Run: headless pygame with SDL's dummy video driver; simulated clock (each Clock.tick advances the game by its frame time, no real sleeping); random seed 0; keys injected as events and as key.get_pressed() state; no mouse input.
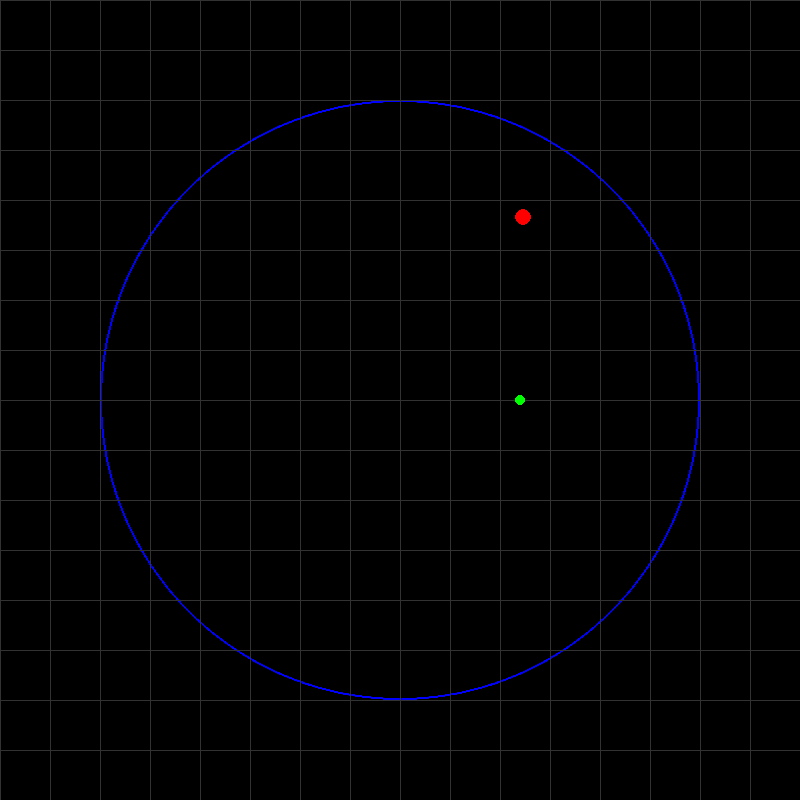
Frame 1 of 2 · flips 1–60 · no input
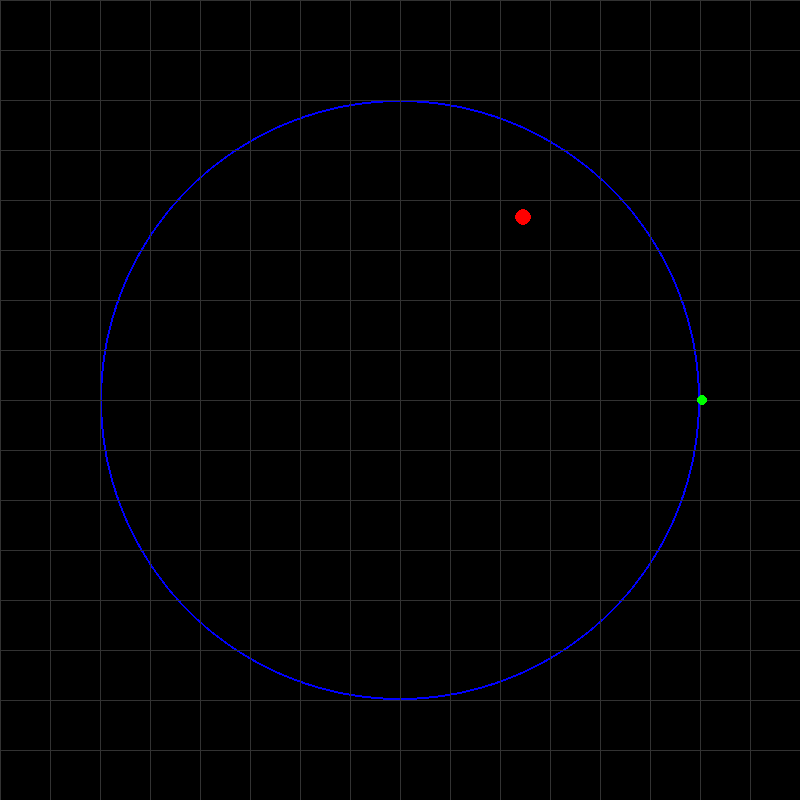
Frame 2 of 2 · flips 61–180 · tapped SPACE, RETURN · held RIGHT (→), D (game ended)

The pygame program that drew these frames:

import pygame
import sys
import math
import random

# Initialize Pygame
pygame.init()

# Set up the screen dimensions
screen_width, screen_height = 800, 800
screen = pygame.display.set_mode((screen_width, screen_height))
pygame.display.set_caption("Fluid Worm Game with Circle Boundary")

# Define colors
black = (0, 0, 0)
green = (0, 255, 0)
red = (255, 0, 0)
blue = (0, 0, 255)

# Worm properties
segment_size = 10  # Size of each worm segment
worm_body = [[400, 400]]  # Initial position of the worm's head
worm_color = green  # Worm color
direction = (1, 0)  # Initial direction (x, y)

# Food properties
food_color = red
food_radius = 8

# Circle boundary properties
circle_center = (400, 400)  # Center of the circle
circle_radius = 300  # Radius of the circle

# Movement properties
speed = 2  # Movement speed of the worm
clock = pygame.time.Clock()
running = True

def spawn_food():
    """Generate a new random food position strictly within the circle."""
    while True:
        # Generate a random angle and radius within the circle
        angle = random.uniform(0, 2 * math.pi)
        radius = random.uniform(0, circle_radius - food_radius)
        # Convert polar coordinates to Cartesian coordinates
        x = circle_center[0] + int(radius * math.cos(angle))
        y = circle_center[1] + int(radius * math.sin(angle))
        return [x, y]

# Initial food position
food_position = spawn_food()

def check_collision_with_self():
    """Check if the worm's head collides with its body."""
    return worm_body[0] in worm_body[1:]

def check_collision_with_food():
    """Check if the worm's head collides with the food."""
    head_x, head_y = worm_body[0]
    return math.sqrt((head_x - food_position[0]) ** 2 + (head_y - food_position[1]) ** 2) < food_radius

def check_collision_with_boundary():
    """Check if the worm's head is outside the circle boundary."""
    head_x, head_y = worm_body[0]
    distance_from_center = math.sqrt((head_x - circle_center[0]) ** 2 + (head_y - circle_center[1]) ** 2)
    return distance_from_center > circle_radius

def move_worm():
    """Move the worm in the current direction."""
    global food_position

    head_x, head_y = worm_body[0]
    new_head = [head_x + direction[0] * speed, head_y + direction[1] * speed]

    # Insert the new head position
    worm_body.insert(0, new_head)

    # Check for collision with food
    if check_collision_with_food():
        food_position = spawn_food()  # Generate new food
    else:
        worm_body.pop()  # Remove the last segment to maintain worm length
def draw_grid():
    """Draw soft Euclidean gridlines on the canvas."""
    grid_color = (50, 50, 50)  # Light gray color for the grid
    spacing = 50  # Distance between gridlines

    # Draw vertical lines
    for x in range(0, screen_width, spacing):
        pygame.draw.line(screen, grid_color, (x, 0), (x, screen_height))

    # Draw horizontal lines
    for y in range(0, screen_height, spacing):
        pygame.draw.line(screen, grid_color, (0, y), (screen_width, y))
       
# Main game loop
while running:
    for event in pygame.event.get():
        if event.type == pygame.QUIT:
            running = False

    # Capture user input for direction change
    keys = pygame.key.get_pressed()
    if keys[pygame.K_UP] and direction != (0, 1):
        direction = (0, -1)
    if keys[pygame.K_DOWN] and direction != (0, -1):
        direction = (0, 1)
    if keys[pygame.K_LEFT] and direction != (1, 0):
        direction = (-1, 0)
    if keys[pygame.K_RIGHT] and direction != (-1, 0):
        direction = (1, 0)

    # Move the worm
    move_worm()

    # Check for collisions
    if check_collision_with_self():
        print("Game Over! You crashed into yourself.")
        running = False
    if check_collision_with_boundary():
        print("Game Over! You went outside the circle.")
        running = False

    # Clear the screen
    screen.fill(black)

    # Draw the circle boundary
    pygame.draw.circle(screen, blue, circle_center, circle_radius, 2)
    draw_grid()
    # Draw the worm
    for segment in worm_body:
        pygame.draw.circle(screen, worm_color, (int(segment[0]), int(segment[1])), segment_size // 2)

    # Draw the food
    pygame.draw.circle(screen, food_color, (food_position[0], food_position[1]), food_radius)

    # Update the display
    pygame.display.flip()

    # Control the frame rate
    clock.tick(60)

# Quit Pygame
pygame.quit()
sys.exit()
